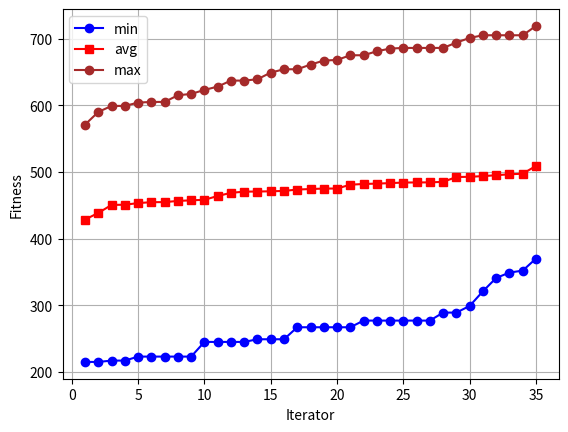

This chart was generated by the following Python code:
import math
import matplotlib.pyplot as plt
import random

populationSize = 33 	                                	            
iteration = 35	
k = 4        
bagSize = 300	
weightList = [] 
for i in range(20):
  n = random.randint(2,35)       
  weightList.append(n)
print("Random Weight List is : {0}".format(weightList))
randomList = []
for i in range(0,30):
  n = random.uniform(0,1)
  randomList.append(n)

valueList = []
for i in range(20):
  n = random.randint(5,100)       
  valueList.append(n)
print("Random value List is : {0}".format(valueList))
def initialise():  
  population = ""
  populationList = []
  random_index = []
  for x in range(populationSize):
    for r in range(len(weightList)):
      n1 = random.randint(0,29)
      random_index.append(n1)
    for z in range(len(weightList)):
      if (randomList[random_index[z]] < 0.5):
        population += "0"
      else: 
        population += "1"	
    populationList.append(population)
    population = ""
    random_index = []
  return populationList	

populationList = initialise()
print("The First generation of population list is  : {0}".format(populationList))

def evaluate(populationlist):
	sumWeight=0
	sumValue=0
	fitnessList = []
	for i in range(len(populationlist)):
		for j in range(len(populationlist[i])):
			if(populationlist[i][j] == "1"):
				sumWeight += int(weightList[j])
				sumValue += int(valueList[j])
		if(sumWeight <= bagSize):
			fitnessList.append(sumValue)
		else:
			fitnessList.append(0)
		sumWeight=0
		sumValue=0
	return fitnessList
fitnessList = evaluate(populationList)
print("Fitness list for each Chromosome in the population list is : {0}".format(fitnessList))

def parentSelect(fList,pop):
  tempList = []
  populationlist = []
  populationlist = pop
  parentSelectList = []
  for i in range(len(fList)):
    if fList[i] != 0 :
      tempList.append(fList[i])
      parentSelectList.append(populationList[i])
  return parentSelectList

selectedparent = parentSelect(fitnessList,populationList)
print("Selected parents with the most values are : {0}".format(selectedparent))

def recombine(pList):
  childList = []
  for i in range(len(pList)-1):
    index = random.randint(0,len(valueList))
    c1 = pList[i]
    c2 = pList[i+1]
    child1 = c1[:index] + c2[index:]
    child2 = c2[:index] + c1[index:]
    childList.append(child1)
    childList.append(child2)
  return childList
childrens = recombine(selectedparent)
print("children is generated with cross over operation : {0}".format(childrens))

def mutation(cList):
  mutationList = []
  for i in range(k):
    n = random.randint(0,len(cList)-1)
    E = cList[n]
    mutation_index = random.randint(1,len(valueList)-1)
    if E[mutation_index] == '1' :
      r = E[:mutation_index] + '0' + E[mutation_index+1:]
    else:
      r = E[:mutation_index]  + '1' + E[mutation_index+1:]
    mutationList.append(r)
  return mutationList
r = mutation(childrens)
print("random mutation on children is : {0}".format(r))
def new_population(list_n):
  new_pop = []
  if len(list_n) > 33 :
    for i in range (0,populationSize):
      r = random.randint(0,populationSize)
      new_pop.append(list_n[r])
    return new_pop
  else :
    return list_n
new_generation = childrens + r
new_parents = new_population(new_generation)

avg = []
max = []
min = []
i = 0
import numpy as np
while(i < 35):
  fitnn = []
  fitn = evaluate(new_parents)
  for t in fitn :
    if t != 0 :
      fitnn.append(t)
    else:
      continue
  sum = 0
  max.append(np.max(fitnn))
  min.append(np.min(fitnn)) 
  for j in fitnn:
    sum = sum + j
  avg.append(sum/populationSize)
  spa = parentSelect(fitnn,new_parents)
  recom = recombine(spa)
  mut = mutation(recom)
  ngen = recom + mut
  new_parents = new_population(ngen)
  i = i + 1
avg.sort()
max.sort()
min.sort()

it = []
for i in range(1,36):
  it.append(i)

plt.plot(it,min,'o-',c='blue')
plt.plot(it,avg,'s-',c='red')
plt.plot(it,max,'o-',c='brown')
plt.grid(True)		
plt.xlabel('Iterator')
plt.ylabel('Fitness')
plt.legend(["min","avg","max"])
plt.show()
